Labelled photos from "processed_dataset", an image-classification folder in Preethamchegu/ml_project. The possible labels are: normal, pneumonia.

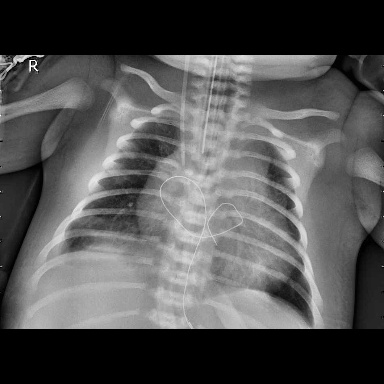
Label: pneumonia

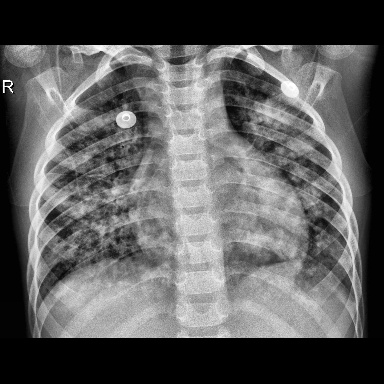
Label: pneumonia

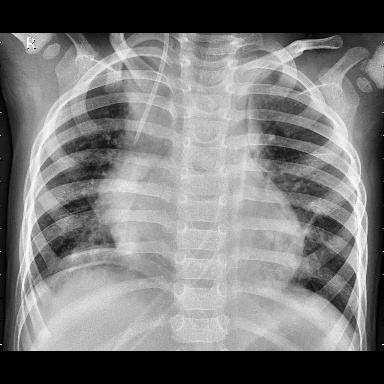
Label: pneumonia

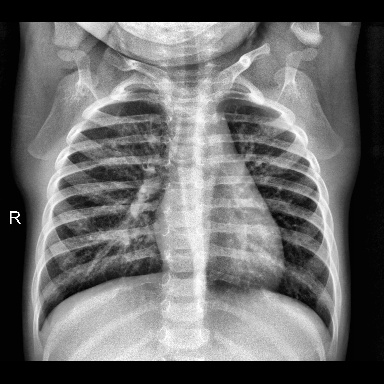
Label: normal

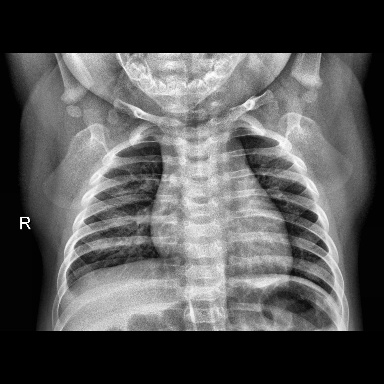
Label: normal

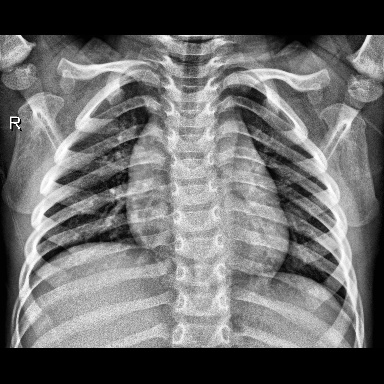
Label: normal
